Run: headless pygame with SDL's dummy video driver; simulated clock (each Clock.tick advances the game by its frame time, no real sleeping); random seed 0; keys injected as events and as key.get_pressed() state; no mouse input.
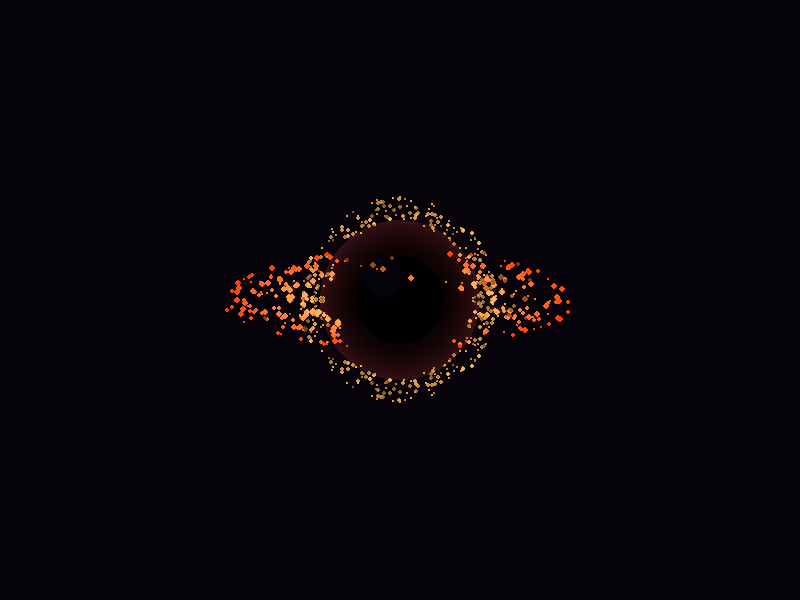
Frame 1 of 4 · flips 1–60 · no input
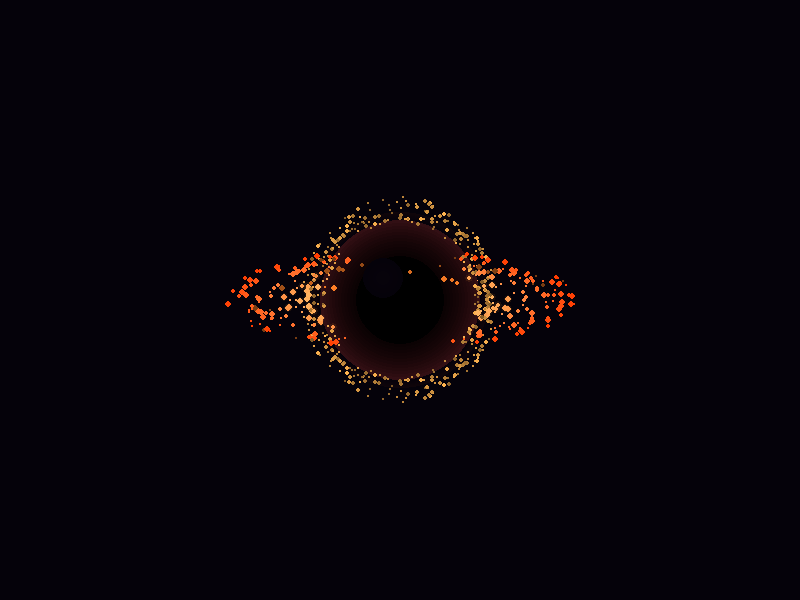
Frame 2 of 4 · flips 61–180 · tapped SPACE, RETURN · held RIGHT (→), D
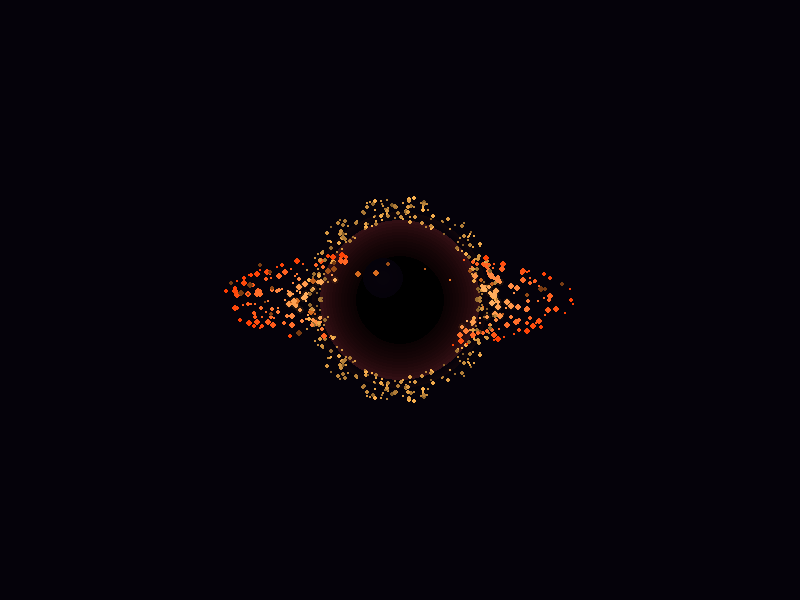
Frame 3 of 4 · flips 181–300 · held DOWN (↓), S
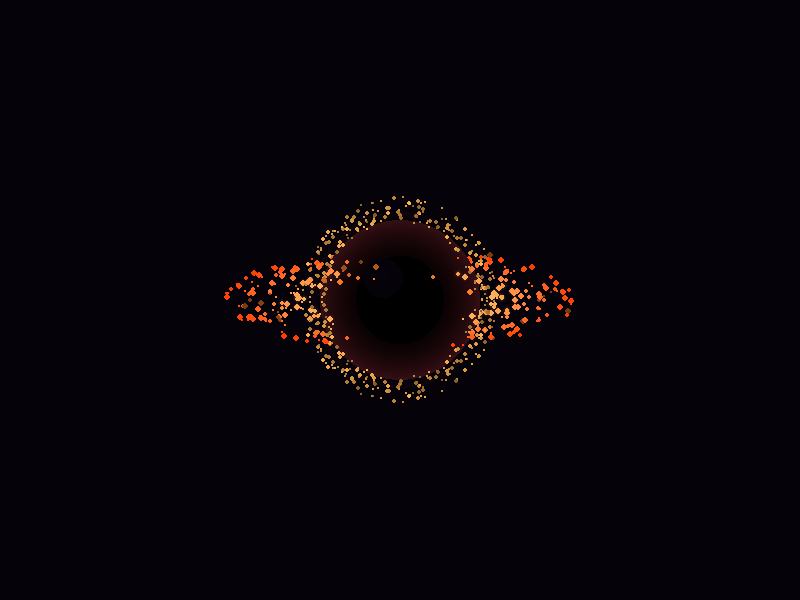
Frame 4 of 4 · flips 301–420 · held LEFT (←), A, UP (↑), W

The pygame program that drew these frames:

import math
import random

import pygame


class BlackHole:
    """Agujero negro estilo Interstellar con partículas retro arcade."""

    def __init__(self, x, y, radius=80):
        self.x = x
        self.y = y
        self.radius = radius
        self.angle = 0
        self.tilt = 0.28  # inclinación del disco (perspectiva)

        # --- Disco de acreción horizontal (partículas orbitando) ---
        self.disk_particles = []
        for _ in range(350):
            dist = random.uniform(radius * 1.15, radius * 2.2)
            self.disk_particles.append({
                "dist": dist,
                "angle": random.uniform(0, 2 * math.pi),
                "size": random.randint(1, 3),
                "speed": random.uniform(0.015, 0.07) * (radius / dist),
                "layer": random.choice(["back", "front"]),
            })

        # --- Arco de lensing (luz doblada por encima y debajo) ---
        self.lensing_particles = []
        for _ in range(180):
            ang = random.uniform(-math.pi * 0.85, math.pi * 0.85)
            self.lensing_particles.append({
                "base_angle": ang,
                "dist": random.uniform(radius * 1.02, radius * 1.35),
                "size": random.randint(1, 2),
                "brightness": random.uniform(0.5, 1.0),
                "speed_offset": random.uniform(0.005, 0.02),
            })

        # --- Partículas cayendo en espiral ---
        self.falling = []
        for _ in range(40):
            self.falling.append({
                "dist": random.uniform(radius * 1.2, radius * 2.5),
                "angle": random.uniform(0, 2 * math.pi),
                "radial_speed": -random.uniform(0.3, 1.2),
                "size": random.randint(1, 3),
                "angle_speed": random.uniform(0.03, 0.08),
            })

        # Pre-render de la esfera 3D (no cambia cada frame)
        self._sphere_surf = None
        self._build_sphere()

    def _build_sphere(self):
        """Pre-renderiza la esfera oscura con gradiente 3D."""
        r = self.radius
        size = r * 2 + 20
        self._sphere_surf = pygame.Surface((size, size), pygame.SRCALPHA)
        cx, cy = size // 2, size // 2

        # Glow exterior tenue (naranja/rojo)
        for i in range(8):
            gr = r + 8 - i
            alpha = max(0, 15 - i * 2)
            pygame.draw.circle(
                self._sphere_surf, (180, 60, 10, alpha), (cx, cy), gr
            )

        # Gradiente esférico: capas concéntricas
        layers = 25
        for i in range(layers):
            t = i / layers
            lr = int(r * (1 - t * 0.92))
            # Borde: rojo/naranja tenue → centro: negro puro
            red = max(0, int(50 * (1 - t) ** 2.5))
            green = max(0, int(15 * (1 - t) ** 3))
            blue = max(0, int(20 * (1 - t) ** 3))
            pygame.draw.circle(self._sphere_surf, (red, green, blue), (cx, cy), lr)

        # Centro negro absoluto
        pygame.draw.circle(self._sphere_surf, (0, 0, 0), (cx, cy), int(r * 0.55))

        # Reflejo sutil arriba-izquierda (simula luz 3D)
        hx = cx - int(r * 0.22)
        hy = cy - int(r * 0.28)
        for j in range(int(r * 0.25), 0, -1):
            alpha = int(8 * (1 - j / (r * 0.25)))
            pygame.draw.circle(
                self._sphere_surf, (100, 50, 70, alpha), (hx, hy), j
            )

    def _disk_color(self, dist):
        """Color del disco según distancia: blanco/amarillo cerca → rojo/naranja lejos."""
        t = (dist - self.radius) / (self.radius * 1.2)
        t = max(0.0, min(1.0, t))
        r = 255
        g = int(200 * (1 - t * 0.7))
        b = int(120 * (1 - t))
        return (r, g, b)

    def update(self, dt):
        self.angle += 0.012 * dt

        for p in self.disk_particles:
            p["angle"] += p["speed"] * dt

        for lp in self.lensing_particles:
            lp["base_angle"] += lp["speed_offset"] * dt

        for f in self.falling:
            f["dist"] += f["radial_speed"] * dt
            f["angle"] += f["angle_speed"] * dt
            if f["dist"] <= self.radius * 0.9:
                f["dist"] = random.uniform(self.radius * 1.5, self.radius * 2.5)
                f["radial_speed"] = -random.uniform(0.3, 1.2)
                f["angle"] = random.uniform(0, 2 * math.pi)

    def draw(self, screen):
        # === CAPA TRASERA del disco (partículas detrás de la esfera) ===
        for p in self.disk_particles:
            if p["layer"] == "back":
                self._draw_disk_particle(screen, p)

        # === Partículas cayendo (detrás) ===
        for f in self.falling:
            ang = f["angle"] + self.angle
            sin_a = math.sin(ang)
            if sin_a > 0:  # detrás
                self._draw_falling(screen, f, ang)

        # === ESFERA 3D ===
        r = self.radius
        screen.blit(
            self._sphere_surf,
            (self.x - r - 10, self.y - r - 10)
        )

        # === ANILLO de fotones (lensing gravitacional) ===
        # Arco superior
        self._draw_lensing_arc(screen, top=True)
        # Arco inferior
        self._draw_lensing_arc(screen, top=False)

        # === CAPA FRONTAL del disco (partículas delante de la esfera) ===
        for p in self.disk_particles:
            if p["layer"] == "front":
                self._draw_disk_particle(screen, p)

        # === Partículas cayendo (delante) ===
        for f in self.falling:
            ang = f["angle"] + self.angle
            sin_a = math.sin(ang)
            if sin_a <= 0:  # delante
                self._draw_falling(screen, f, ang)

    def _draw_disk_particle(self, screen, p):
        """Dibuja una partícula del disco de acreción."""
        rad = p["dist"]
        ang = p["angle"] + self.angle
        px = self.x + rad * math.cos(ang)
        py = self.y + rad * math.sin(ang) * self.tilt

        # No dibujar si está oculta detrás de la esfera
        dx = px - self.x
        dy = py - self.y
        if dx * dx + dy * dy < (self.radius * 0.8) ** 2:
            return

        color = self._disk_color(rad)
        pygame.draw.circle(screen, color, (int(px), int(py)), p["size"])

        # Glow sutil para partículas cercanas
        if rad < self.radius * 1.5 and p["size"] >= 2:
            glow_surf = pygame.Surface((8, 8), pygame.SRCALPHA)
            pygame.draw.circle(glow_surf, (255, 150, 40, 25), (4, 4), 4)
            screen.blit(glow_surf, (int(px) - 4, int(py) - 4))

    def _draw_falling(self, screen, f, ang):
        """Dibuja partícula cayendo en espiral."""
        rad = f["dist"]
        px = self.x + rad * math.cos(ang)
        py = self.y + rad * math.sin(ang) * self.tilt
        t = max(0.0, min(1.0, 1 - (rad - self.radius) / (self.radius * 0.8)))
        intensity = min(255, int(120 + 135 * t))
        color = (intensity, min(255, int(intensity * 0.5)), min(255, int(intensity * 0.15)))
        pygame.draw.circle(screen, color, (int(px), int(py)), f["size"])

    def _draw_lensing_arc(self, screen, top=True):
        """Dibuja el arco de lensing (luz doblada sobre/bajo la esfera)."""
        for lp in self.lensing_particles:
            ang = lp["base_angle"]
            dist = lp["dist"]

            # Posición en arco vertical (simula luz curvándose)
            px = self.x + dist * math.sin(ang) * 0.9
            if top:
                py = self.y - abs(dist * math.cos(ang)) * 0.95
            else:
                py = self.y + abs(dist * math.cos(ang)) * 0.95

            # Solo dibujar fuera de la esfera
            dx = px - self.x
            dy = py - self.y
            if dx * dx + dy * dy < (self.radius * 0.85) ** 2:
                continue

            b = lp["brightness"]
            r = int(255 * b)
            g = int(180 * b)
            bl = int(80 * b)
            pygame.draw.circle(screen, (r, g, bl), (int(px), int(py)), lp["size"])


if __name__ == "__main__":
    pygame.init()
    screen = pygame.display.set_mode((800, 600))
    pygame.display.set_caption("Black Hole - Interstellar Arcade")
    clock = pygame.time.Clock()
    bh = BlackHole(400, 300, radius=80)

    running = True
    while running:
        dt = clock.tick(60) / 16.0
        for event in pygame.event.get():
            if event.type == pygame.QUIT:
                running = False
            if event.type == pygame.KEYDOWN and event.key == pygame.K_ESCAPE:
                running = False

        bh.update(dt)
        screen.fill((5, 2, 10))
        bh.draw(screen)
        pygame.display.flip()

    pygame.quit()
